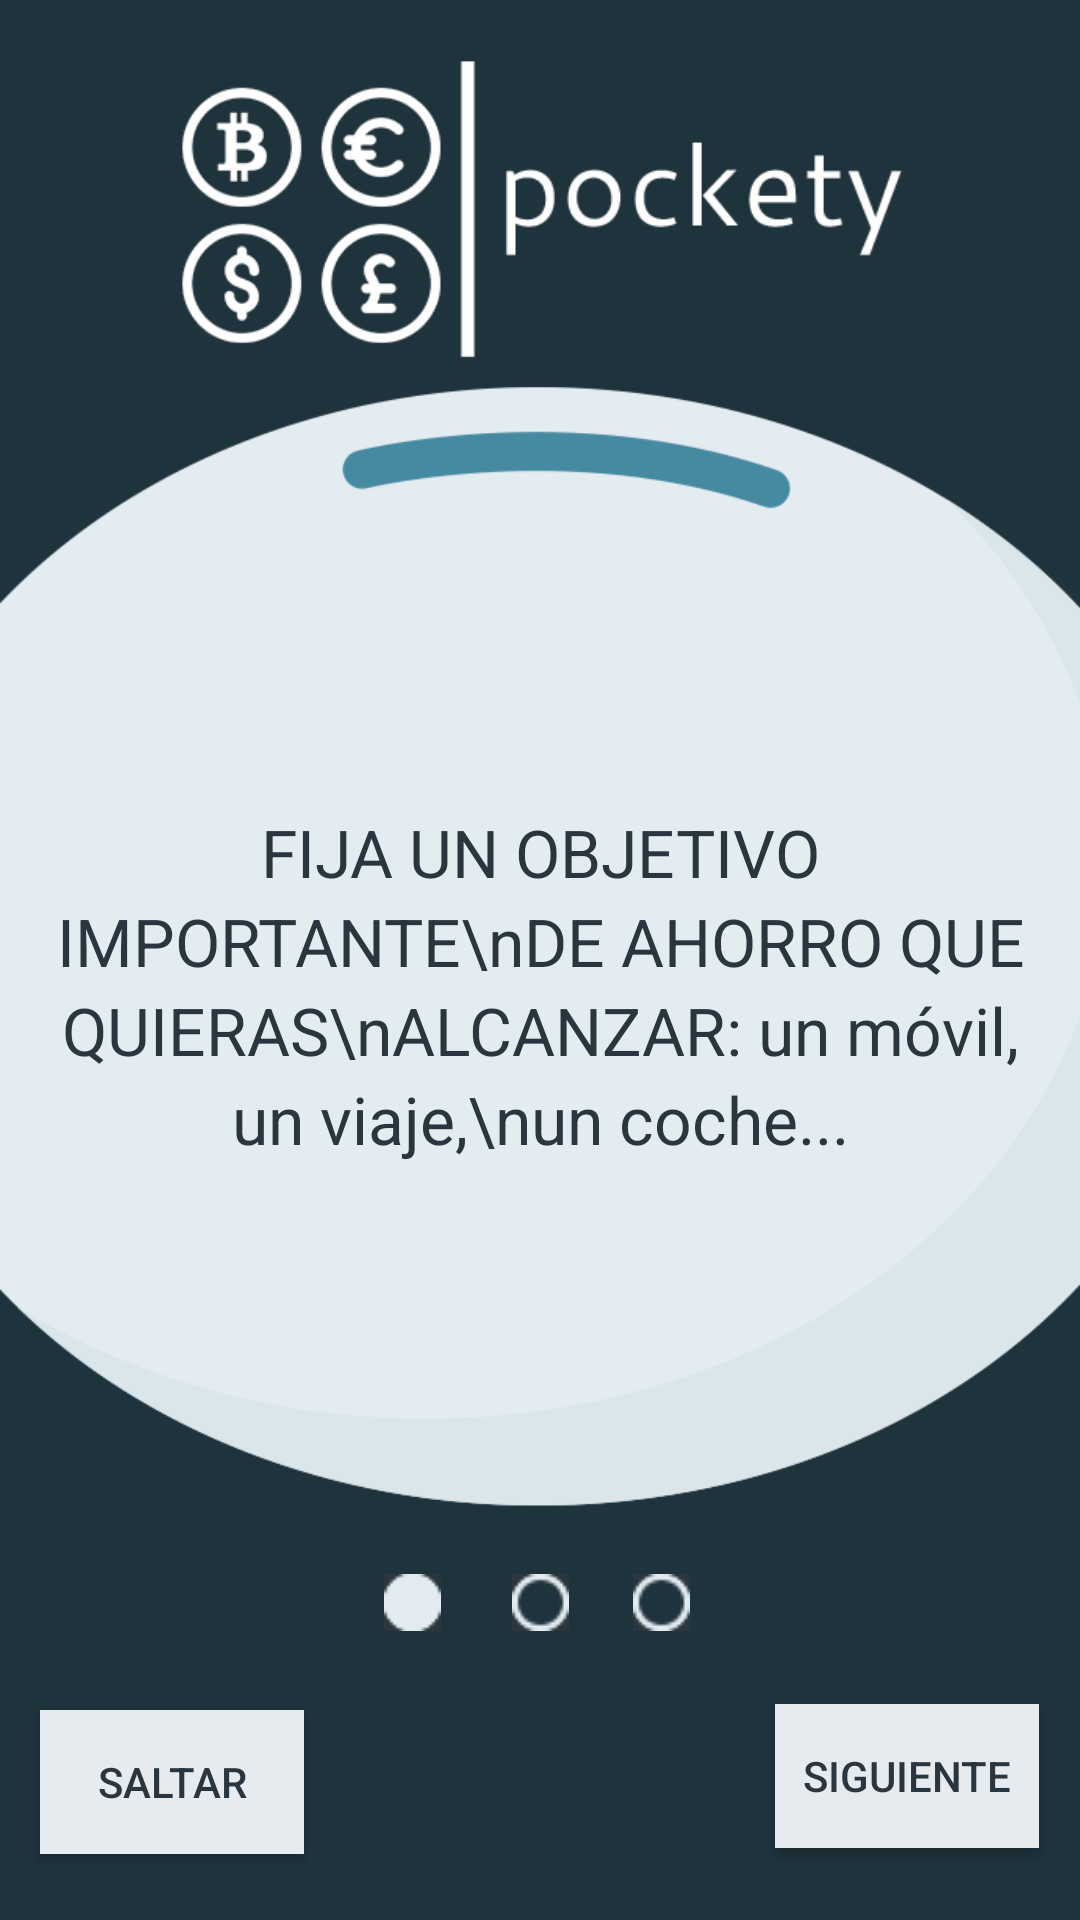

Here is an Android app screen rendered from its layout file. Give the layout XML and the strings, colors and styles it references.
<!-- AndroidManifest.xml: application theme AppTheme -->
<!-- res/layout/activity_main.xml -->
<?xml version="1.0" encoding="utf-8"?>
<androidx.constraintlayout.widget.ConstraintLayout xmlns:android="http://schemas.android.com/apk/res/android"
    xmlns:app="http://schemas.android.com/apk/res-auto"
    xmlns:tools="http://schemas.android.com/tools"
    android:layout_width="match_parent"
    android:layout_height="match_parent"
    android:background="@drawable/bg01"
    android:clipToPadding="false"
    tools:context=".MainActivity">


    <TextView
        android:id="@+id/txtOnboarding1"
        android:layout_width="331dp"
        android:layout_height="206dp"
        android:alpha="1"
        android:gravity="center"
        android:inputType="textMultiLine"
        android:lineSpacingExtra="4sp"
        android:text="FIJA UN OBJETIVO IMPORTANTE\nDE AHORRO QUE QUIERAS\nALCANZAR: un móvil, un viaje,\nun coche..."
        android:textAppearance="@style/TextAppearance.AppCompat.Body1"
        android:textColor="#2a363f"
        android:textSize="22dp"
        app:fontFamily="sans-serif"
        app:layout_constraintBottom_toBottomOf="parent"
        app:layout_constraintEnd_toEndOf="parent"
        app:layout_constraintStart_toStartOf="parent"
        app:layout_constraintTop_toTopOf="parent"
        app:layout_constraintVertical_bias="0.52"
        tools:visibility="visible" />

    <Button
        android:id="@+id/next"
        android:layout_width="wrap_content"
        android:layout_height="wrap_content"
        android:layout_marginBottom="24dp"
        android:background="#e5ebef"
        android:text="SIGUIENTE"
        android:textColor="#2a363f"
        app:layout_constraintBottom_toBottomOf="parent"
        app:layout_constraintEnd_toEndOf="parent"
        app:layout_constraintHorizontal_bias="0.95"
        app:layout_constraintStart_toStartOf="parent" />

    <Button
        android:id="@+id/saltar"
        android:layout_width="wrap_content"
        android:layout_height="wrap_content"
        android:text="SALTAR"
        android:background="#e5ebef"
        android:textColor="#2a363f"
        app:layout_constraintBottom_toBottomOf="parent"
        app:layout_constraintEnd_toEndOf="parent"
        app:layout_constraintHorizontal_bias="0.049"
        app:layout_constraintStart_toStartOf="parent"
        app:layout_constraintTop_toTopOf="parent"
        app:layout_constraintVertical_bias="0.963" />

    <ImageButton
        android:id="@+id/bullet1"
        android:layout_width="wrap_content"
        android:layout_height="wrap_content"
        android:background="#2a363f"
        app:layout_constraintBottom_toBottomOf="parent"
        app:layout_constraintEnd_toEndOf="parent"
        app:layout_constraintHorizontal_bias="0.375"
        app:layout_constraintStart_toStartOf="parent"
        app:layout_constraintTop_toTopOf="parent"
        app:layout_constraintVertical_bias="0.845"
        app:srcCompat="@drawable/bullet1" />

    <ImageButton
        android:id="@+id/bullet2"
        android:layout_width="wrap_content"
        android:layout_height="wrap_content"
        android:background="#2a363f"
        app:layout_constraintBottom_toBottomOf="parent"
        app:layout_constraintEnd_toEndOf="parent"
        app:layout_constraintStart_toStartOf="parent"
        app:layout_constraintTop_toTopOf="parent"
        app:layout_constraintVertical_bias="0.845"
        app:srcCompat="@drawable/bullet2" />

    <ImageButton
        android:id="@+id/bullet3"
        android:layout_width="wrap_content"
        android:layout_height="wrap_content"
        android:background="#2a363f"
        app:layout_constraintBottom_toBottomOf="parent"
        app:layout_constraintEnd_toEndOf="parent"
        app:layout_constraintHorizontal_bias="0.619"
        app:layout_constraintStart_toStartOf="parent"
        app:layout_constraintTop_toTopOf="parent"
        app:layout_constraintVertical_bias="0.845"
        app:srcCompat="@drawable/bullet2" />

    <ImageView
        android:id="@+id/imageView4"
        android:layout_width="268dp"
        android:layout_height="142dp"
        app:layout_constraintBottom_toBottomOf="parent"
        app:layout_constraintEnd_toEndOf="parent"
        app:layout_constraintHorizontal_bias="0.496"
        app:layout_constraintStart_toStartOf="parent"
        app:layout_constraintTop_toTopOf="parent"
        app:layout_constraintVertical_bias="0.0"
        app:srcCompat="@drawable/logo" />


</androidx.constraintlayout.widget.ConstraintLayout>
<!-- resources referenced by this layout -->
<resources>
  <!-- drawable bg01: png bitmap (drawable, 21163 bytes) -->
  <!-- drawable bullet1: png bitmap (drawable, 1262 bytes) -->
  <!-- drawable bullet2: png bitmap (drawable, 1459 bytes) -->
  <!-- drawable logo: png bitmap (drawable, 13517 bytes) -->
  <style name="AppTheme" parent="Theme.AppCompat.Light.DarkActionBar">
          
          <item name="colorPrimary">@color/colorPrimary</item>
          <item name="colorPrimaryDark">@color/colorPrimaryDark</item>
          <item name="colorAccent">@color/colorAccent</item>
      </style>
  <color name="colorPrimary">#008577</color>
  <color name="colorPrimaryDark">#00574B</color>
  <color name="colorAccent">#D81B60</color>
</resources>
